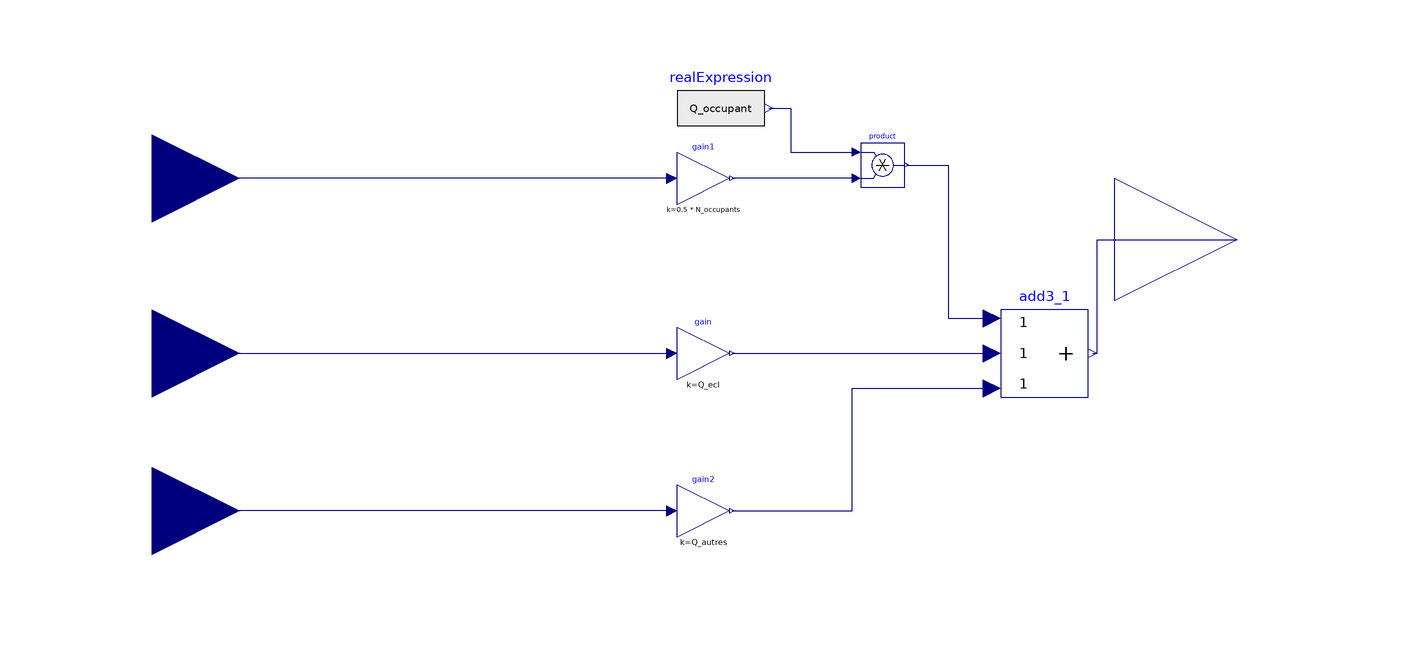

The Modelica model whose source follows is shown above as a component diagram (icons at their Placement, wires along their Line points).

model Q_rad_5

  parameter Real Q_occupant = 70
    "Apport thermique par occupant en ete (en W/occupant)";
  parameter Real N_occupants = 1/20
    "Nombre d'occupants au m2 (en Occupant/m2)";

  parameter Real Q_autres = 5.7 "Autre apport thermique interne (en W/m2)";
  parameter Real Q_ecl = 1.12 "Apport du a l'eclairage (en W/m2)";

  Modelica.Blocks.Math.Gain gain2(k=Q_autres)
    annotation (Placement(transformation(extent={{0,12},{12,24}})));
  Modelica.Blocks.Math.Add3 add3_1
    annotation (Placement(transformation(extent={{74,44},{94,64}})));
  Modelica.Blocks.Interfaces.RealOutput Q_rad "Flux de transfert radiatif"
    annotation (Placement(transformation(extent={{100,52},{156,108}})));

  Modelica.Blocks.Math.Gain gain1(k=0.5*N_occupants)
    annotation (Placement(transformation(extent={{0,88},{12,100}})));
  Modelica.Blocks.Math.Product product
    annotation (Placement(transformation(extent={{42,92},{52,102}})));
  Modelica.Blocks.Math.Gain gain(k=Q_ecl)
    annotation (Placement(transformation(extent={{0,48},{12,60}})));
  Modelica.Blocks.Interfaces.RealInput Occupation "Occupation"
    annotation (Placement(transformation(extent={{-140,74},{-100,114}})));
  Modelica.Blocks.Sources.RealExpression realExpression(y=Q_occupant)
    annotation (Placement(transformation(extent={{0,100},{20,120}})));
  Modelica.Blocks.Interfaces.RealInput Eclairage "Eclairage"
    annotation (Placement(transformation(extent={{-140,34},{-100,74}})));
  Modelica.Blocks.Interfaces.RealInput Autres "Autres"
    annotation (Placement(transformation(extent={{-140,-2},{-100,38}})));
equation
  connect(add3_1.y, Q_rad) annotation (Line(
      points={{95,54},{96,54},{96,80},{128,80}},
      color={0,0,127},
      smooth=Smooth.None));
  connect(product.u2, gain1.y)
    annotation (Line(points={{41,94},{26,94},{12.6,94}},   color={0,0,127}));
  connect(product.y, add3_1.u1) annotation (Line(points={{52.5,97},{62,97},
          {62,84},{62,62},{72,62}}, color={0,0,127}));
  connect(gain.y, add3_1.u2) annotation (Line(points={{12.6,54},{12.6,54},{72,54}},
                        color={0,0,127}));
  connect(gain2.y, add3_1.u3) annotation (Line(points={{12.6,18},{12.6,18},
          {32,18},{40,18},{40,46},{72,46}}, color={0,0,127}));
  connect(gain1.u, Occupation)
    annotation (Line(points={{-1.2,94},{-120,94}}, color={0,0,127}));
  connect(realExpression.y, product.u1) annotation (Line(points={{21,110},{26,110},
          {26,100},{41,100}}, color={0,0,127}));
  connect(Eclairage, gain.u)
    annotation (Line(points={{-120,54},{-1.2,54}}, color={0,0,127}));
  connect(gain2.u, Autres)
    annotation (Line(points={{-1.2,18},{-12,18},{-120,18}}, color={0,0,127}));
  annotation (                                 Diagram(coordinateSystem(
          preserveAspectRatio=false, extent={{-100,0},{100,160}})),
    Icon(coordinateSystem(extent={{-100,0},{100,160}})),
    Documentation(info="<html>
<h4>Radiative heat transfert </h4>
<p>It depends of : </p>
<ul>
<li>other equipment (typically computers) using a certain operating profile of these equipments</li>
<li>lighting using a certain lighting profile</li>
<li>a simultaneity factor (50&percnt;)</li>
<li>the general occupation of the building</li>
</ul>
</html>"));
end Q_rad_5;